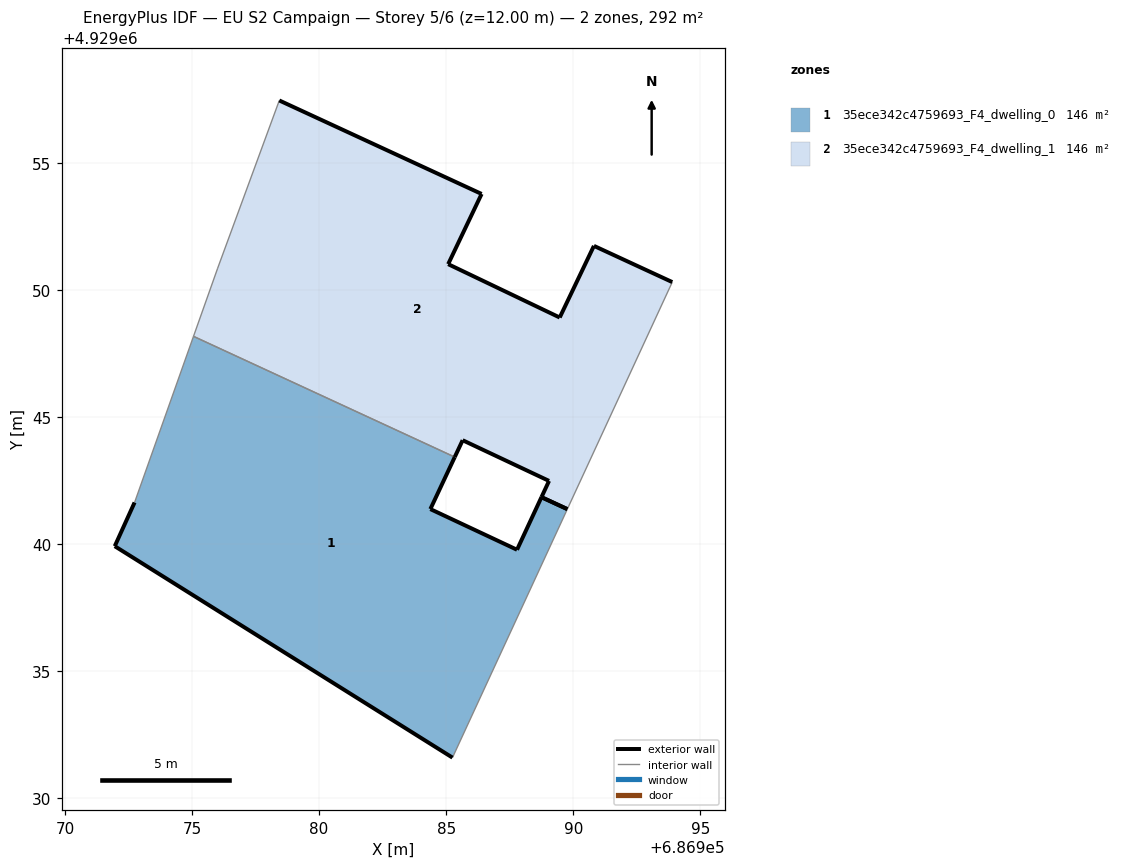
=== STOREY PLAN SPEC (per zone: floor XY polygon, exterior-wall plan segments, windows/doors) ===
zone 1: 35ece342c4759693_F4_dwelling_0  (146.0 m²)
  floor: (686985.25, 4929031.59) (686989.77, 4929041.37) (686988.75, 4929041.84) (686987.79, 4929039.77) (686984.38, 4929041.37) (686985.34, 4929043.42) (686975.06, 4929048.17) (686972.74, 4929041.63) (686971.96, 4929039.91)
  exterior wall: (686985.34, 4929043.42) – (686984.38, 4929041.37)  [2.3 m]
  exterior wall: (686984.38, 4929041.37) – (686987.79, 4929039.77)  [3.8 m]
  exterior wall: (686987.79, 4929039.77) – (686988.75, 4929041.84)  [2.3 m]
  exterior wall: (686985.25, 4929031.59) – (686971.96, 4929039.91)  [15.7 m]
  exterior wall: (686971.96, 4929039.91) – (686972.74, 4929041.63)  [1.9 m]
  exterior wall: (686988.75, 4929041.84) – (686989.77, 4929041.37)  [1.1 m]
  interior walls: 3
zone 2: 35ece342c4759693_F4_dwelling_1  (145.9 m²)
  floor: (686989.77, 4929041.37) (686993.90, 4929050.30) (686990.81, 4929051.73) (686989.47, 4929048.91) (686985.08, 4929051.01) (686986.40, 4929053.77) (686978.43, 4929057.45) (686976.01, 4929050.85) (686975.06, 4929048.17) (686985.34, 4929043.42) (686985.65, 4929044.08) (686989.05, 4929042.48) (686988.75, 4929041.84)
  exterior wall: (686986.40, 4929053.77) – (686985.08, 4929051.01)  [3.1 m]
  exterior wall: (686985.08, 4929051.01) – (686989.47, 4929048.91)  [4.9 m]
  exterior wall: (686989.47, 4929048.91) – (686990.81, 4929051.73)  [3.1 m]
  exterior wall: (686990.81, 4929051.73) – (686993.90, 4929050.30)  [3.4 m]
  exterior wall: (686988.75, 4929041.84) – (686989.05, 4929042.48)  [0.7 m]
  exterior wall: (686989.05, 4929042.48) – (686985.65, 4929044.08)  [3.8 m]
  exterior wall: (686985.65, 4929044.08) – (686985.34, 4929043.42)  [0.7 m]
  exterior wall: (686978.43, 4929057.45) – (686986.40, 4929053.77)  [8.8 m]
  exterior wall: (686989.77, 4929041.37) – (686988.75, 4929041.84)  [1.1 m]
  interior walls: 4

=== DERIVED (storey summary) ===
Building: EU S2 Campaign
Storey: 5 of 6  (floor level z = 12.00 m)
Storey gross floor area: 291.9 m²
Zones on this storey: 2
  - 35ece342c4759693_F4_dwelling_0: floor 146.0 m²; exterior wall 27.0 m (81.0 m²); WWR 0.0%
  - 35ece342c4759693_F4_dwelling_1: floor 145.9 m²; exterior wall 29.5 m (88.6 m²); WWR 0.0%
Zone adjacency (shared interzone walls):
  - 35ece342c4759693_F4_dwelling_0 ↔ 35ece342c4759693_F4_dwelling_1